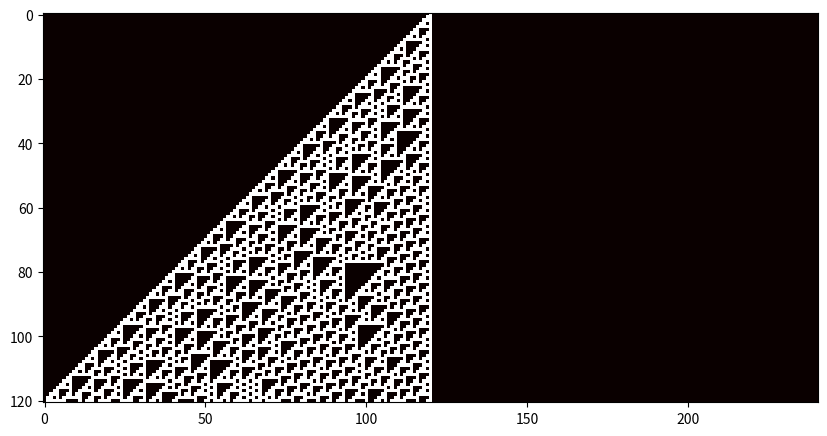

This figure's Python source:
import numpy as np
import matplotlib.pyplot as plt
# set the maximum depth of the cellular automata
MAX_SIZE = 120
# the initial state be double the max depth + 1 and have just one active cell in the center
initial_state = '0' * MAX_SIZE + '1' + '0' * MAX_SIZE
# this is the array that will be used to output teh CA
output = np.array([int(i) for i in initial_state])

# storing the rules in a dict for easy lookup
RULES = {30: {"111": '0', "110": '0', "101": '0', "000": '0',
              "100": '1', "011": '1', "010": '1', "001": '1'},

         90: {"111": "0", "110": "1", "101": "0", "100": "1",
              "011": "1", "010": "0", "001": "1", "000": "0"},

         110: {"111": '0', "110": '1', "101": '1', "100": '0',
               "011": '1', "010": '1', "001": '1', "000": '0'},

         184: {"111": "1", "110": "0", "101": "1", "100": "1",
               "011": "1", "010": "0", "001": "0", "000": "0"}
         }


# this functions gives a windows of three character which is useful when
# looking up that 3 char code in the dict for a specific rule
def window(iterable, stride=3):
    for index in range(len(iterable) - stride + 1):
        yield iterable[index:index + stride]


# actually generated the pattern that is then out put using matplot lib
def generate_pattern(state, rule):
    global output
    # out maximum time step is the same as out maximum depth
    for time in range(MAX_SIZE):
        # get all the three char pattern from the previous time step
        patterns = window(state)
        # for each of the 3 char patterns in the previous time step
        # we look it up in our dict for the given rule  and the join it
        # with the other patterns to form out new state
        state = ''.join(rule[pat] for pat in patterns)
        # format the new state so that it looks correct
        state = '0{}0'.format(state)
        # cast from string char to int so that it can be output using mat plot lib
        arr = [int(i) for i in state]
        # turn that array into a np array so that we can append the results of the pater
        npar = np.array(arr)
        output = np.append(output.reshape(-1, (MAX_SIZE*2+1)), npar.reshape(1, MAX_SIZE*2+1), axis=0)
        

def main():
    global output
    global initial_state
    # this is where you define what rule you want to generate
    rule = RULES[110]
    print("Using rule", 30)
    
    generate_pattern(initial_state, rule)
    # output to screen using matplot lib
    plt.figure(figsize=(10, 6))
    plt.imshow(output.tolist(), cmap='hot')
    plt.show()


if __name__ == "__main__":
    main()
